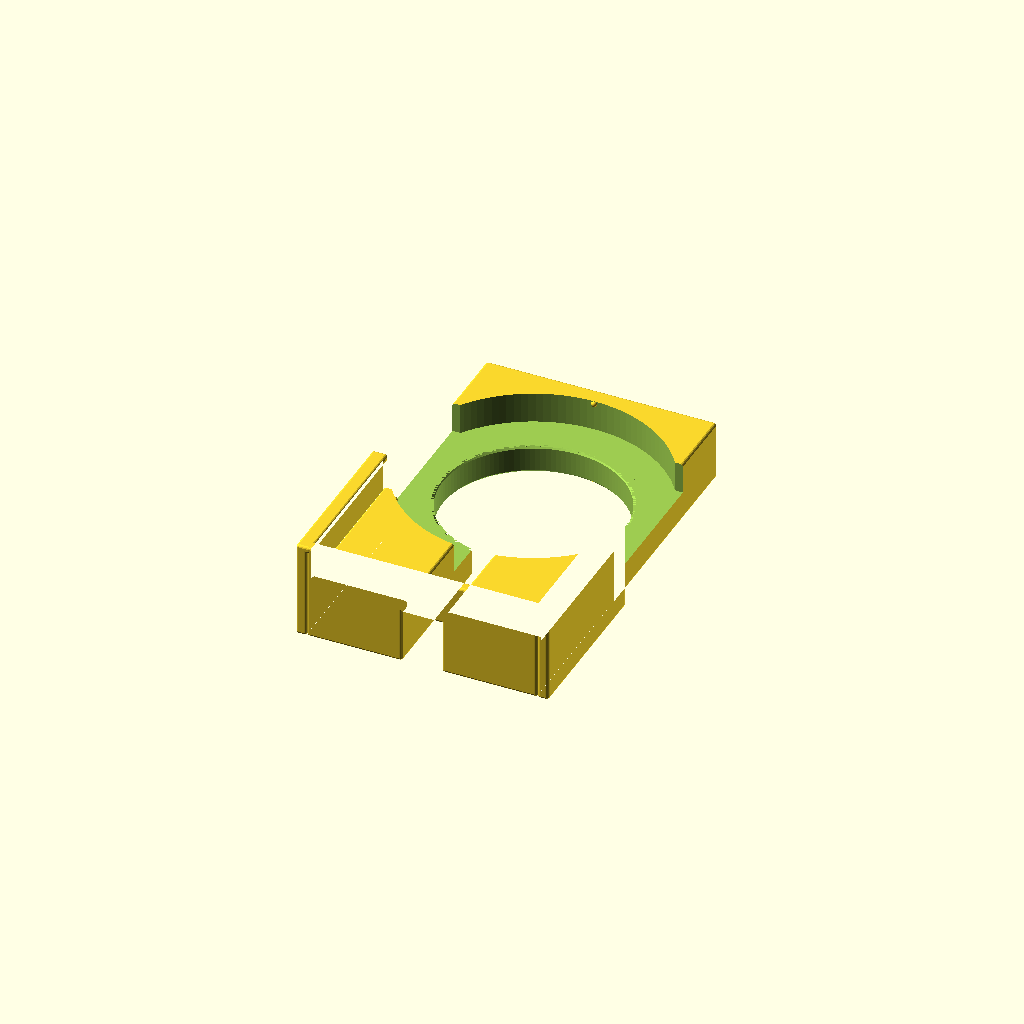
Cell 1 — every parameter at its default value.
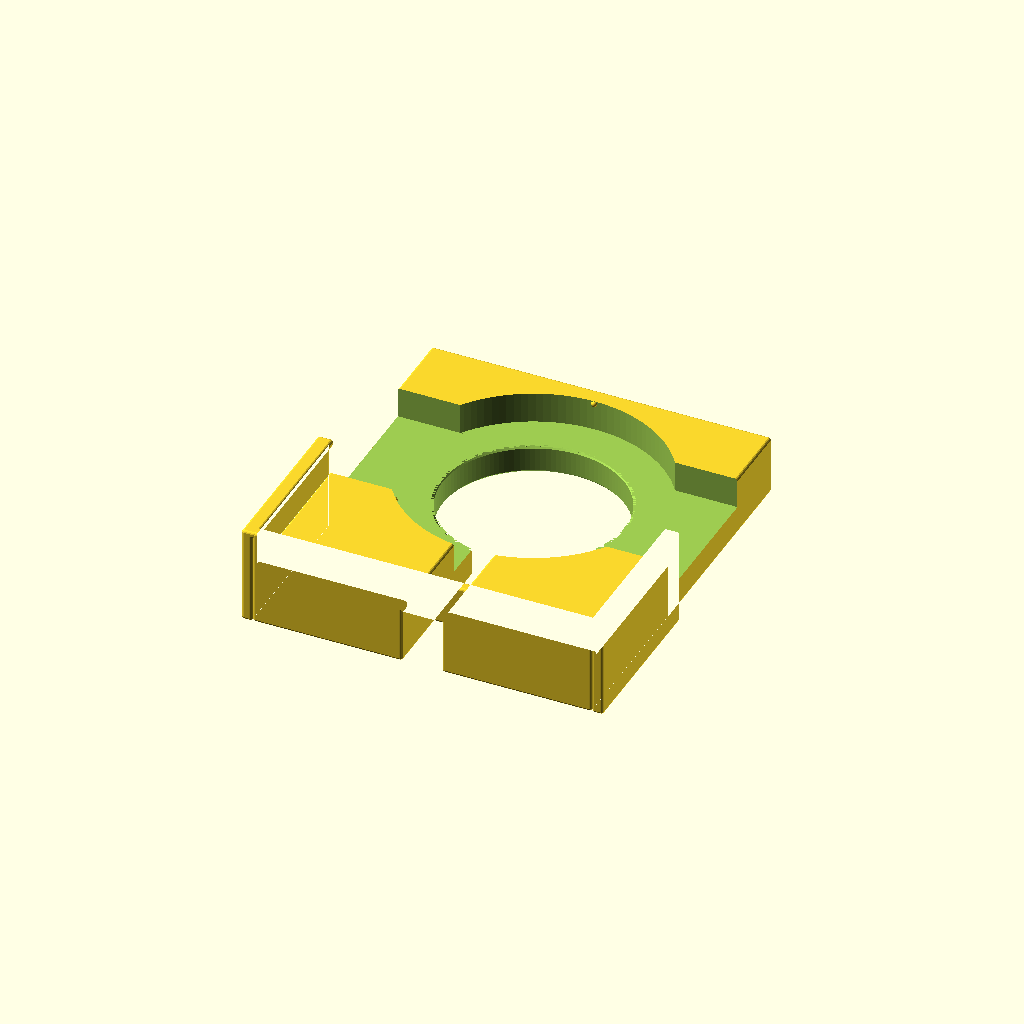
Cell 2: total_w = 120 (everything else at default).
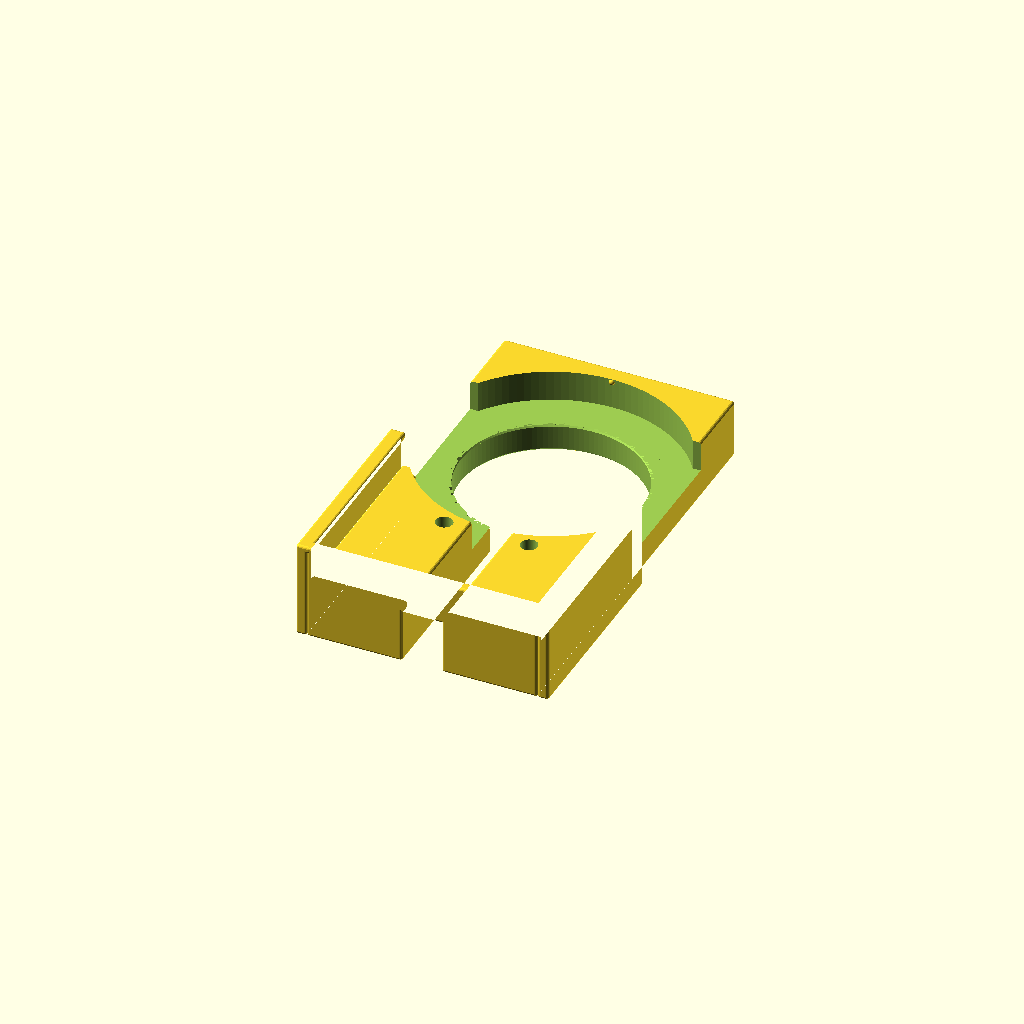
Cell 3: the same model with charger_center_h = 95.
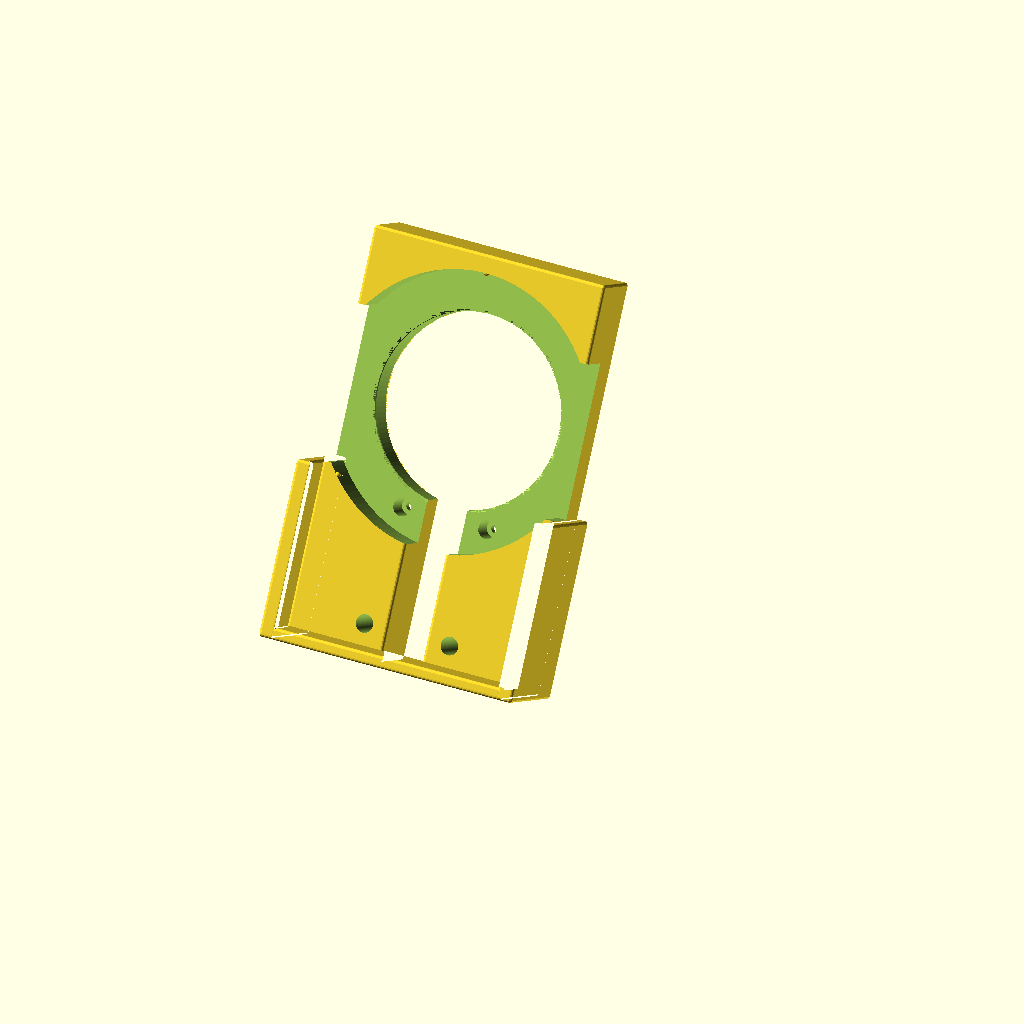
Cell 4: the same model with stand_angle = 30.
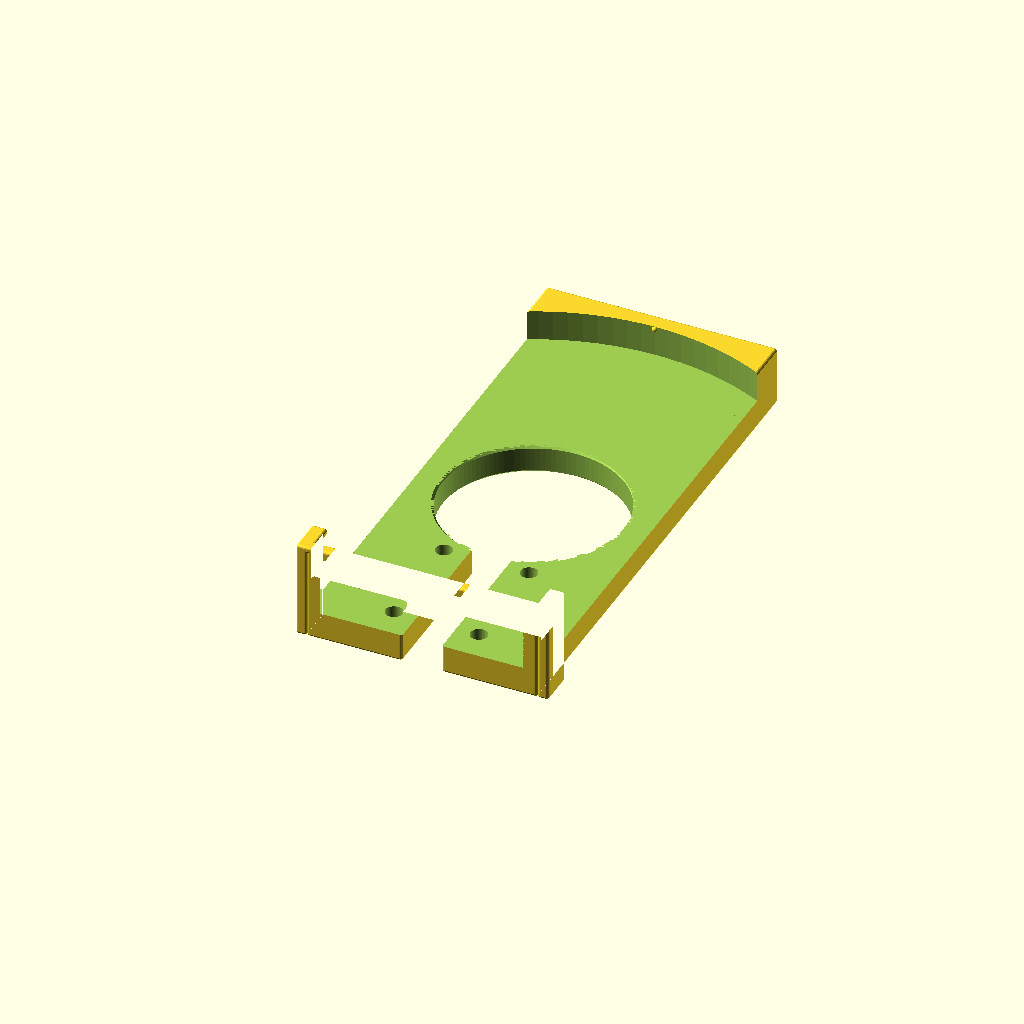
Cell 5 — charger_d set to 183.6, the other parameters unchanged.
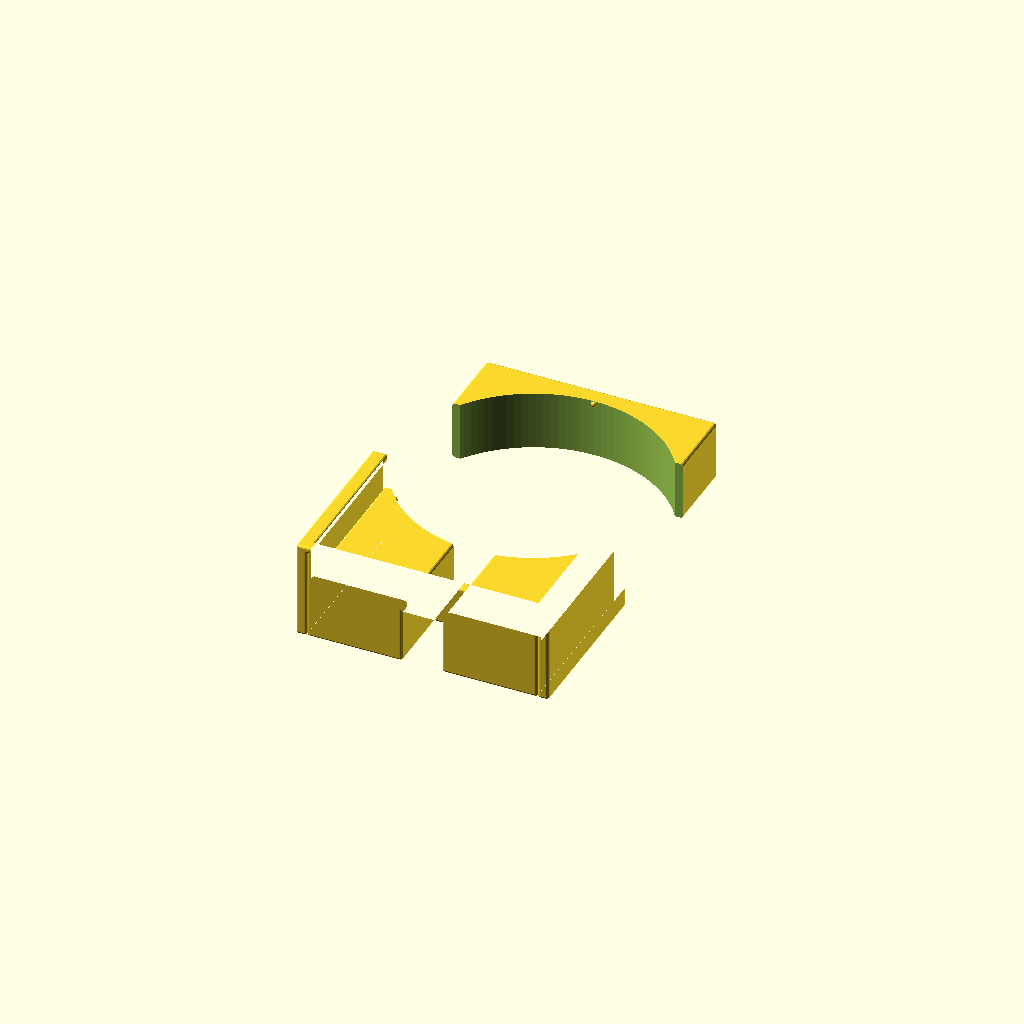
Cell 6: the same model with charger_t = 22.
All cells are drawn from one camera (rotation 55°, 0°, 25°, orthographic, colour scheme Cornfield), so only the parameter changes between them.
The OpenSCAD source (IKEA-LIBOJ-E2010-Phone-Stand/IKEA-LIBOJ-E2010-Phone-Holder.scad):
// =========================================================
// S25 ULTRA + IKEA LIBOJ CHARGER STAND
// Absolute Alignment Correction
// =========================================================
// Versiin v1.19

/* [Main Dimensions] */

// Total width of the stand
total_w = 81.5; // [60:120]

// Height from the phone's RESTING SURFACE to the coil center
// (Measure your phone from bottom edge to center of coil)
charger_center_h = 81.5; // [70:95]

// Diameter of the IKEA Liboj charger disk
charger_d = 91.8;

// Depth of the charger pocket
charger_t = 11.0;

// Angle of the stand
stand_angle = 90; // [30:75]

/* [Phone Fit] */

// Thickness allowed for phone + case
phone_t = 11.0;

// Height of the front retaining lip
lip_h = 2;

/* [Hidden Calculations] Moved for dependency resolution */
// The phone sits on a base of thickness 'lip_base_t'
lip_base_t = 2;
// The internal Y-coordinate for the charger center must include the base thickness
// to ensure the phone's coil aligns with the charger.
internal_charger_y = charger_center_h + lip_base_t;
// Total backrest length calculated from the top of the charger
L_back = internal_charger_y + (charger_d / 2) + 5;


/* [Phone Fit] - Side Bracket Parameters */
bracket_lip_overlap = 1.5; // Overlap over the phone
bracket_lip_z_thickness = 0.5; // Thickness of the lip

/* [Technical Details] */

// Diameter of the center hole
hole_d = 64;

// Width of the cable slot
cable_channel_w = 16;

// Screw holes (3mm flat head)
screw_dist_h = 30;
screw_dist_v = 38;
screw_hole_d = 3;
counterbore_d = 6;
screw_support_thickness = 2.5;

// Smoothing radius (Minkowski)
round_r = 1;

// Detail level
$fn = 120;

/* [Hidden Calculations] */

back_t = 20;
side_wall_t = 5;
chamfer_depth = 0.8;
chamfer_d = hole_d + (chamfer_depth * 2);

module stand() {
    difference() {
        // A. MAIN BODY
        minkowski() {
            stand_core_geometry();
            sphere(r = round_r, $fn=15);
        }

        // B. CUTOUTS
        rotate([90 - stand_angle, 0, 0]) {

            // 1. CHARGER POCKET & NIPPLES
            translate([0, internal_charger_y, back_t - charger_t + 0.1]) {
                difference() {
                    cylinder(d = charger_d, h = charger_t + 10);
                    for(a = [90, 220, 320]) {
                        rotate([0, 0, a])
                        translate([charger_d/2 + 0.1, 0, charger_t - 1.2])
                        sphere(d = 2.0);
                    }
                }
            }

            // 2. CENTER THROUGH-HOLE
            translate([0, internal_charger_y, -15])
            cylinder(d = hole_d, h = back_t + 30);

            // 3. 45° CHAMFERS
            translate([0, internal_charger_y, back_t - charger_t - chamfer_depth + 0.05])
            cylinder(d1 = hole_d, d2 = chamfer_d, h = chamfer_depth + 0.05);

            translate([0, internal_charger_y, -round_r])
            cylinder(d1 = chamfer_d, d2 = hole_d, h = chamfer_depth + 0.05);

            // 4. SIDE TRIMMING
            translate([0, internal_charger_y, back_t - charger_t/2 + 0.1])
            cube([total_w + 2 , charger_d - 40, charger_t], center=true);

            // 5. SCREW HOLES (Lower half)
            for(x = [-screw_dist_h/2, screw_dist_h/2]) {
                for(y = [10, 10 + screw_dist_v]) {
                    translate([x, y, 0]) {
                        // Through-hole for screw body
                        translate([0, 0, -round_r - 5])
                        cylinder(d = screw_hole_d, h = back_t + 10);

                        // Counterbore for recessed flat head
                        // Floor is screw_support_thickness away from the back (Z = -round_r)
                        translate([0, 0, -round_r + screw_support_thickness])
                        cylinder(d = counterbore_d, h = back_t + 10);
                    }
                }
            }
        }
    }
}

module stand_core_geometry() {
    s = sin(stand_angle);
    c = cos(stand_angle);
    base_l = L_back * c;
    internal_w = total_w - (2 * round_r);

    union() {
        // Base plate (desk contact)
        //translate([-internal_w/2, 0, 0]) cube([internal_w, base_l, 4]);

        // Back plate
        rotate([90 - stand_angle, 0, 0])
        translate([-internal_w/2, 0,0]) {
            difference() {
                cube([internal_w, L_back, back_t - round_r]);
                // Cable slot now accounts for the absolute height offset
                translate([internal_w/2 - cable_channel_w/2, -0.1, -0.1 ])
                cube([cable_channel_w, internal_charger_y + 5, back_t]);
            }
        }

        // Phone Support Shelf (where the phone actually touches)
        rotate([90 - stand_angle, 0, 0]) {
            translate([-internal_w/2, 0, back_t - round_r])
            cube([internal_w, lip_base_t, phone_t + 2*round_r]);
            translate([-internal_w/2, 0, back_t + phone_t + round_r])
            cube([internal_w, lip_h, bracket_lip_z_thickness]);
        }

        // Side Brackets for Phone Retention
        rotate([90 - stand_angle, 0, 0]) {
            // Y position: aligned with the bottom end of side trimming
            // side trimming is: translate([0, internal_charger_y, ...]) cube([..., charger_d - 40, ...])
            trim_bottom_y = internal_charger_y - (charger_d - 40) / 2;

            // Adjust for Minkowski expansion at the top (Y direction)
            // The bracket should end exactly at trim_bottom_y after rounding.
            bracket_y_limit = trim_bottom_y - round_r;
            // Ensure the bracket starts from the very bottom (with a small overlap)
            bracket_y_start = 0;

            // To ensure a clear internal gap of exactly phone_t after Minkowski expansion:
            // Back surface is at back_t. Lip bottom must be at back_t + phone_t.
            // Minkowski adds round_r in all directions.
            z_lip_start = back_t + phone_t + round_r;

            for (i = [-1, 1]) {
                // X position adjusted for Minkowski to have total_w internal distance
                // Small overlap (0.1) added to ensure the bracket merges with the main body
                inner_x = (total_w / 2) + round_r - 0.1;
                x_pos = (i == -1) ? -inner_x - lip_base_t : inner_x;

                union() {
                    // Vertical wall extending from the very back (Z=-0.1 for overlap) to front of phone
                    translate([x_pos, bracket_y_start, -0.1])
                        cube([lip_base_t, bracket_y_limit - bracket_y_start, z_lip_start + 0.1]);

                    // Lip reaching over the phone
                    lip_x_pos = (i == -1) ? x_pos : x_pos - bracket_lip_overlap;
                    translate([lip_x_pos, bracket_y_start, z_lip_start])
                        cube([lip_base_t + bracket_lip_overlap, bracket_y_limit - bracket_y_start, bracket_lip_z_thickness]);
                }
            }
        }
    }
}

stand();
Customizer parameters (derived from the source; name, type, default, range or options):
total_w: number, default 81.5, range 60 to 120
charger_center_h: number, default 81.5, range 70 to 95
charger_d: number, default 91.8
charger_t: number, default 11
stand_angle: number, default 90, range 30 to 75
phone_t: number, default 11
lip_h: number, default 2
lip_base_t: number, default 2
bracket_lip_overlap: number, default 1.5
bracket_lip_z_thickness: number, default 0.5
hole_d: number, default 64
cable_channel_w: number, default 16
screw_dist_h: number, default 30
screw_dist_v: number, default 38
screw_hole_d: number, default 3
counterbore_d: number, default 6
screw_support_thickness: number, default 2.5
round_r: number, default 1
back_t: number, default 20
side_wall_t: number, default 5
chamfer_depth: number, default 0.8
